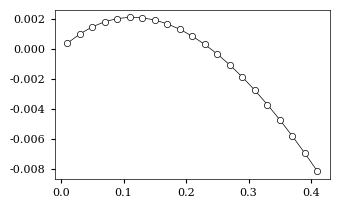

This chart was generated by the following Python code:
__author__ = 'Andrey'
import numpy as np
import matplotlib.pyplot as plt
import matplotlib as mpl
import math


def h3_delta(delta,eps):
    p111 = (eps*(eps+2)*pow(delta,2)-2*eps*(eps+2)*delta+pow(1+eps,2))/8
    p110 = (-pow(eps,2)*pow(delta,2)+2*pow(eps,2)*delta+1-pow(eps,2))/8
    p101 = (eps*(eps-2)*pow(delta,2)-2*eps*(eps-2)*delta+pow(1-eps,2))/8
    res = -2*p111*math.log(p111,2)-4*p110*math.log(p110,2)-2*p101*math.log(p101,2)
    return res


if __name__=='__main__':
    params = {'axes.linewidth': 0.5,
              'xtick.labelsize': 8,
              'ytick.labelsize': 8,
              'font.family': 'serif',
              'xtick.major.size': 3,
              'ytick.major.size': 3,
              'legend.fontsize': 8,
              'savefig.dpi': 72,
              'savefig.facecolor': 'white',
              'savefig.edgecolor': 'white'}
    mpl.rcParams.update(params)

    my_ms = 4.5
    w120 = 5.50
    w80 = 3.55
    hw120 = 2.55
    hw80 = 2.2

    k = 50
    h3 = [0 for _ in range(k)]
    eps = 0.12
    p1 = 0.5*(1+eps)
    h3_0 = 2*(-p1*math.log(p1,2)-(1-p1)*math.log(1-p1,2))+math.log(2,2)
    x = [0 for _ in range(k)]
    delta = 0
    delta_h = 0.002
    for i in range(k):
        x[i] = delta
        tmp1 = h3_0+2*eps*delta*math.log((1+eps)/(1-eps),2)
        tmp2 = h3_delta(delta,eps)
        h3[i] = (tmp1-tmp2)/tmp2
        delta += delta_h
    print (h3[:5])
    x=[0.01,0.03,0.05,0.07,0.09,0.11,0.13,0.15,0.17,0.19,0.21,0.23,0.25,0.27,0.29,0.31,0.33,0.35,0.37,0.39,0.41]
    y1=[-6.26E-06,-5.56E-05,-1.52E-04,-2.94E-04,-4.80E-04,-7.07E-04,-9.74E-04,-0.001279244,-0.001620475,-0.001996241,-0.002404881,-0.00284478,-0.00331436,-0.00381209,-0.004336478,-0.004886076,-0.005459476,-0.006055312,-0.006672259,-0.007309034,-0.007964393]
    y2=[-1.26E-05,-1.12E-04,-3.06E-04,-5.91E-04,-9.63E-04,-0.001418628,-0.001953655,-0.002564593,-0.003247914,-0.004000191,-0.004818088,-0.005698363,-0.006637862,-0.007633524,-0.008682373,-0.009781519,-0.01092816,-0.012119574,-0.013353127,-0.014626265,-0.015936516]
    y3=[3.65E-04,9.85E-04,0.001462479,0.00180299,0.002012816,0.002097736,0.002063365,0.001915159,0.001658424,0.001298314,8.40E-04,2.88E-04,-3.53E-04,-0.001077795,-0.001882427,-0.002762445,-0.003713648,-0.004731963,-0.005813443,-0.006954265,-0.008150727]

    f = plt.gcf()
    plt.plot(x, y3, '-', linewidth=0.5, marker='o', mew=0.5, mfc='1', ms=my_ms, c='k')
    f.set_size_inches(w80,hw80)
    plt.show()
   #plt.savefig('h4.eps', transparent=False, bbox_inches='tight', pad_inches=0.1)
    plt.clf()

    plt.close()
